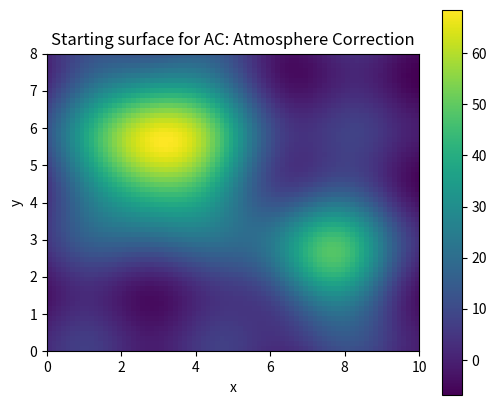
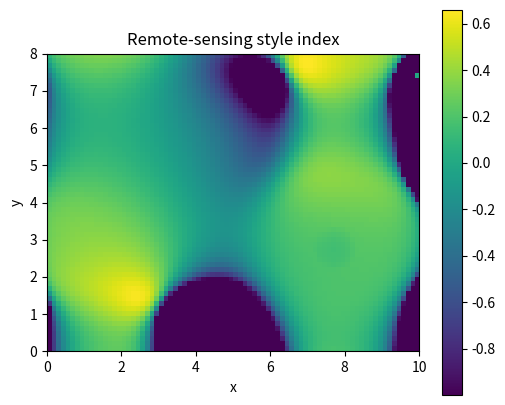

Write Python code to recreate these figures, in order.
# Shared setup for browser-friendly geospatial examples.
# These notebooks avoid heavy compiled GIS dependencies so they run well in JupyterLite/Pyodide.
import math
import random
from collections import defaultdict, deque
import numpy as np
import pandas as pd
import matplotlib.pyplot as plt

random.seed(7)
np.random.seed(7)

def make_points(n=60, centers=((2, 2), (7, 5)), spread=0.85):
    """Create clustered x/y observations with simple attributes."""
    pts = []
    for i in range(n):
        cx, cy = centers[i % len(centers)]
        x = np.random.normal(cx, spread)
        y = np.random.normal(cy, spread)
        pts.append({'id': i, 'x': x, 'y': y, 'group': chr(65 + (i % len(centers))), 'value': 10 + 2*x + y + np.random.normal(0, 1)})
    return pd.DataFrame(pts)

def grid_surface(nx=80, ny=60):
    """Synthetic elevation-like raster with hills and noise."""
    x = np.linspace(0, 10, nx)
    y = np.linspace(0, 8, ny)
    X, Y = np.meshgrid(x, y)
    Z = 70*np.exp(-((X-3.0)**2 + (Y-5.5)**2)/5.0) + 45*np.exp(-((X-7.5)**2 + (Y-2.5)**2)/3.0)
    Z += 4*np.sin(X*1.7) + 3*np.cos(Y*2.1)
    return X, Y, Z

def plot_points(df, title='Point layer', value_col='value'):
    fig, ax = plt.subplots(figsize=(6, 5))
    s = ax.scatter(df['x'], df['y'], c=df[value_col], s=55)
    ax.set_title(title)
    ax.set_xlabel('x')
    ax.set_ylabel('y')
    ax.set_aspect('equal', adjustable='box')
    fig.colorbar(s, ax=ax, label=value_col)
    plt.show()

def plot_raster(Z, title='Raster surface'):
    fig, ax = plt.subplots(figsize=(6, 5))
    im = ax.imshow(Z, origin='lower', extent=[0, 10, 0, 8])
    ax.set_title(title)
    ax.set_xlabel('x')
    ax.set_ylabel('y')
    fig.colorbar(im, ax=ax)
    plt.show()

def distance(a, b):
    return math.hypot(a[0]-b[0], a[1]-b[1])

def nearest_neighbor(df, facilities):
    rows = []
    for _, r in df.iterrows():
        dists = [(name, distance((r.x, r.y), xy)) for name, xy in facilities.items()]
        name, d = min(dists, key=lambda t: t[1])
        rows.append((name, d))
    out = df.copy()
    out['nearest'] = [r[0] for r in rows]
    out['distance'] = [r[1] for r in rows]
    return out

def moving_average_2d(A, radius=1):
    B = np.zeros_like(A, dtype=float)
    for i in range(A.shape[0]):
        for j in range(A.shape[1]):
            r0, r1 = max(0, i-radius), min(A.shape[0], i+radius+1)
            c0, c1 = max(0, j-radius), min(A.shape[1], j+radius+1)
            B[i, j] = A[r0:r1, c0:c1].mean()
    return B


# AC: Atmosphere Correction mini-lab
X, Y, Z = grid_surface()
plot_raster(Z, 'Starting surface for AC: Atmosphere Correction')

# A small demonstration that fits this element family.
if 'AC' in ['MA', 'MF']:
    result = np.sqrt(np.maximum(Z, 0)) * 10
    plot_raster(result, 'Map algebra / math transform')
elif 'AC' == 'CON':
    result = (Z > np.percentile(Z, 70)).astype(int)
    plot_raster(result, 'Conditional raster: top 30% cells')
elif 'AC' == 'SU':
    slope_y, slope_x = np.gradient(Z)
    flatness = 1 / (1 + np.hypot(slope_x, slope_y))
    elevation_score = (Z - Z.min()) / (Z.max() - Z.min())
    suitability = 0.65 * flatness + 0.35 * elevation_score
    plot_raster(suitability, 'Suitability = flatness + elevation score')
elif 'AC' in ['TA', 'CN']:
    gy, gx = np.gradient(Z)
    slope = np.hypot(gx, gy)
    plot_raster(slope, 'Terrain derivative: slope')
    plt.figure(figsize=(6, 5)); plt.contour(X, Y, Z, levels=12); plt.title('Contours from surface'); plt.gca().set_aspect('equal'); plt.show()
elif 'AC' in ['RS', 'RG']:
    coarse = Z[::4, ::4]
    smooth = moving_average_2d(Z, radius=2)
    plot_raster(coarse, 'Coarse resample')
    plot_raster(smooth, 'Generalized/smoothed raster')
elif 'AC' in ['BA', 'IC', 'CB', 'IS', 'PS', 'AC', 'SG', 'DN', 'ME', 'PH', 'OB', 'RD']:
    red = (Z - Z.min()) / (Z.max() - Z.min())
    nir = np.clip(red + 0.25*np.sin(X) - 0.15*np.cos(Y), 0, 1)
    ndvi = (nir - red) / (nir + red + 1e-9)
    plot_raster(ndvi, 'Remote-sensing style index')
else:
    smooth = moving_average_2d(Z, radius=1)
    plot_raster(smooth, 'Processed raster for AC')

print('Try changing the grid size, thresholds, weights, or smoothing radius above.')
